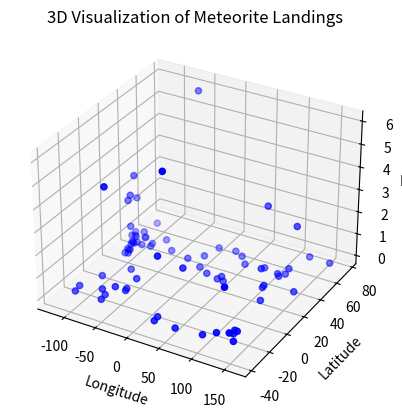

Generate this figure with matplotlib:
import matplotlib.pyplot as plt
from mpl_toolkits.mplot3d import Axes3D
import pandas as pd

# Retrieved the latitude, longitude, and mass of the top 80 meteorite landings
latitude = [-19.58333, 76.13333, -27.46667, 35.05, 47, -25.5, 27, -30.78333, 46.16, 26.2, -9.11667, 45.36667, 
            27.05, 25.1, -38.1, -26.21667, -10.11667, 37.5825, 44.05, -25.75, -32.1, 36.3, 19.56667, 27.5, 
            24.2, 34.46667, 21.49972, -22.36667, 35.33333, 28.7, 26.96667, -24.56667, 24.23333, 
            -14.258, -16.26667, 19.22778, 22.01833, 31.71667, 30.4, 49.96667, 38.08333, 23.08333, 19.21667, 
            48.7, 20.6, -33.61667, 41.98, -29.58333, 42.25, 39.68333, 44.43333, 67.3, 22.81667, -29.41667, 
            31.85, 35.78333, -24.20333, 68, 13.51667, 5.91667, 52.5, 32, 32.94889, -19.3, 43.73333, 30.80833, 
            44.86667, 39.93333, 19.7, -28.83333, 39.5, 35.16667, 27.71667, 43.36667, -31.38333, -7.56667, 
            -33.11667, -28.23333, -22.61667, 57.78333]

longitude = [17.91667, -64.93333, -60.58333, -111.03333, 88, 18, -105.1, 127.55, 134.65333, -107.83333, 
             33.06667, -122.58333, -105.43333, 107.7, 145.3, -48.6, -39.2, -99.16361, 126.16667, -70.5, 
             117.71667, 120.48333, -99.56667, -12.5, 113.4, -115.23333, 50.47222, 135.76667, -109.5, -102.73333, 
             -105.31667, 133.16667, 111.18333, -49.15917, -47.95, 56.14278, 26.08778, -102.4, -107.8, 6.53333, 
             -115.53333, -101.01667, -98.3, 45.7, 44.88333, 24, -120.54167, 139.9, 59.2, -99.86667, 87.63333, 
             160.8, -102.56667, -66.85, -110.96667, -83.25, -68.80667, 128.3, 122.45, -73, 30.33333, -95, -81.865, 
             127.76667, -71.33333, 151.3, 119.71667, -101.78333, -104.25, -109.98333, -2.645, -50.15, 
             6.78333, 109.5, 95.41667, -99.6, 55.73333, 21.13333, -112.9, -107.88333]

mass = [60000000, 58200000, 50000000, 30000000, 28000000, 26000000, 24300000, 24000000, 23000000, 22000000,
        16000000, 15500000, 10100000, 9500000, 8600000, 7000000, 5360000, 4300000, 4000000, 3828000, 3800000,
        3000000, 3000000, 3000000, 2753000, 2550000, 2300000, 2184000, 2100000,2000000, 1918000, 1750000, 
        1600000, 1600000, 1545000, 1500000, 1450000, 1400000, 1316000,1225300, 1200000, 1173000, 1169500, 
        1143000, 1100000, 1100000, 1003000, 1000000, 1000000, 997000, 975000,960000, 920000, 900000, 888600, 
        825000, 823000, 800000, 800000, 760000, 755000, 736600, 734000, 700000,700000, 689000, 683000, 630000, 
        628000, 626000, 600000, 582000, 564000, 550000, 549000, 529000, 525000, 510000, 505000, 503000]

print(len(latitude))
print(len(longitude))
print(len(mass))

# Create a DataFrame from the retrieved data
df = pd.DataFrame({
    'Latitude': latitude,
    'Longitude': longitude,
    'Mass': mass
})

# Create a 3D scatter plot
fig = plt.figure()
ax = fig.add_subplot(111, projection='3d')

# Plot each meteorite landing point with mass as size
ax.scatter(df['Longitude'], df['Latitude'], df['Mass'], c='b', marker='o')

ax.set_xlabel('Longitude')
ax.set_ylabel('Latitude')
ax.set_zlabel('Mass')

plt.title('3D Visualization of Meteorite Landings')
plt.show()
